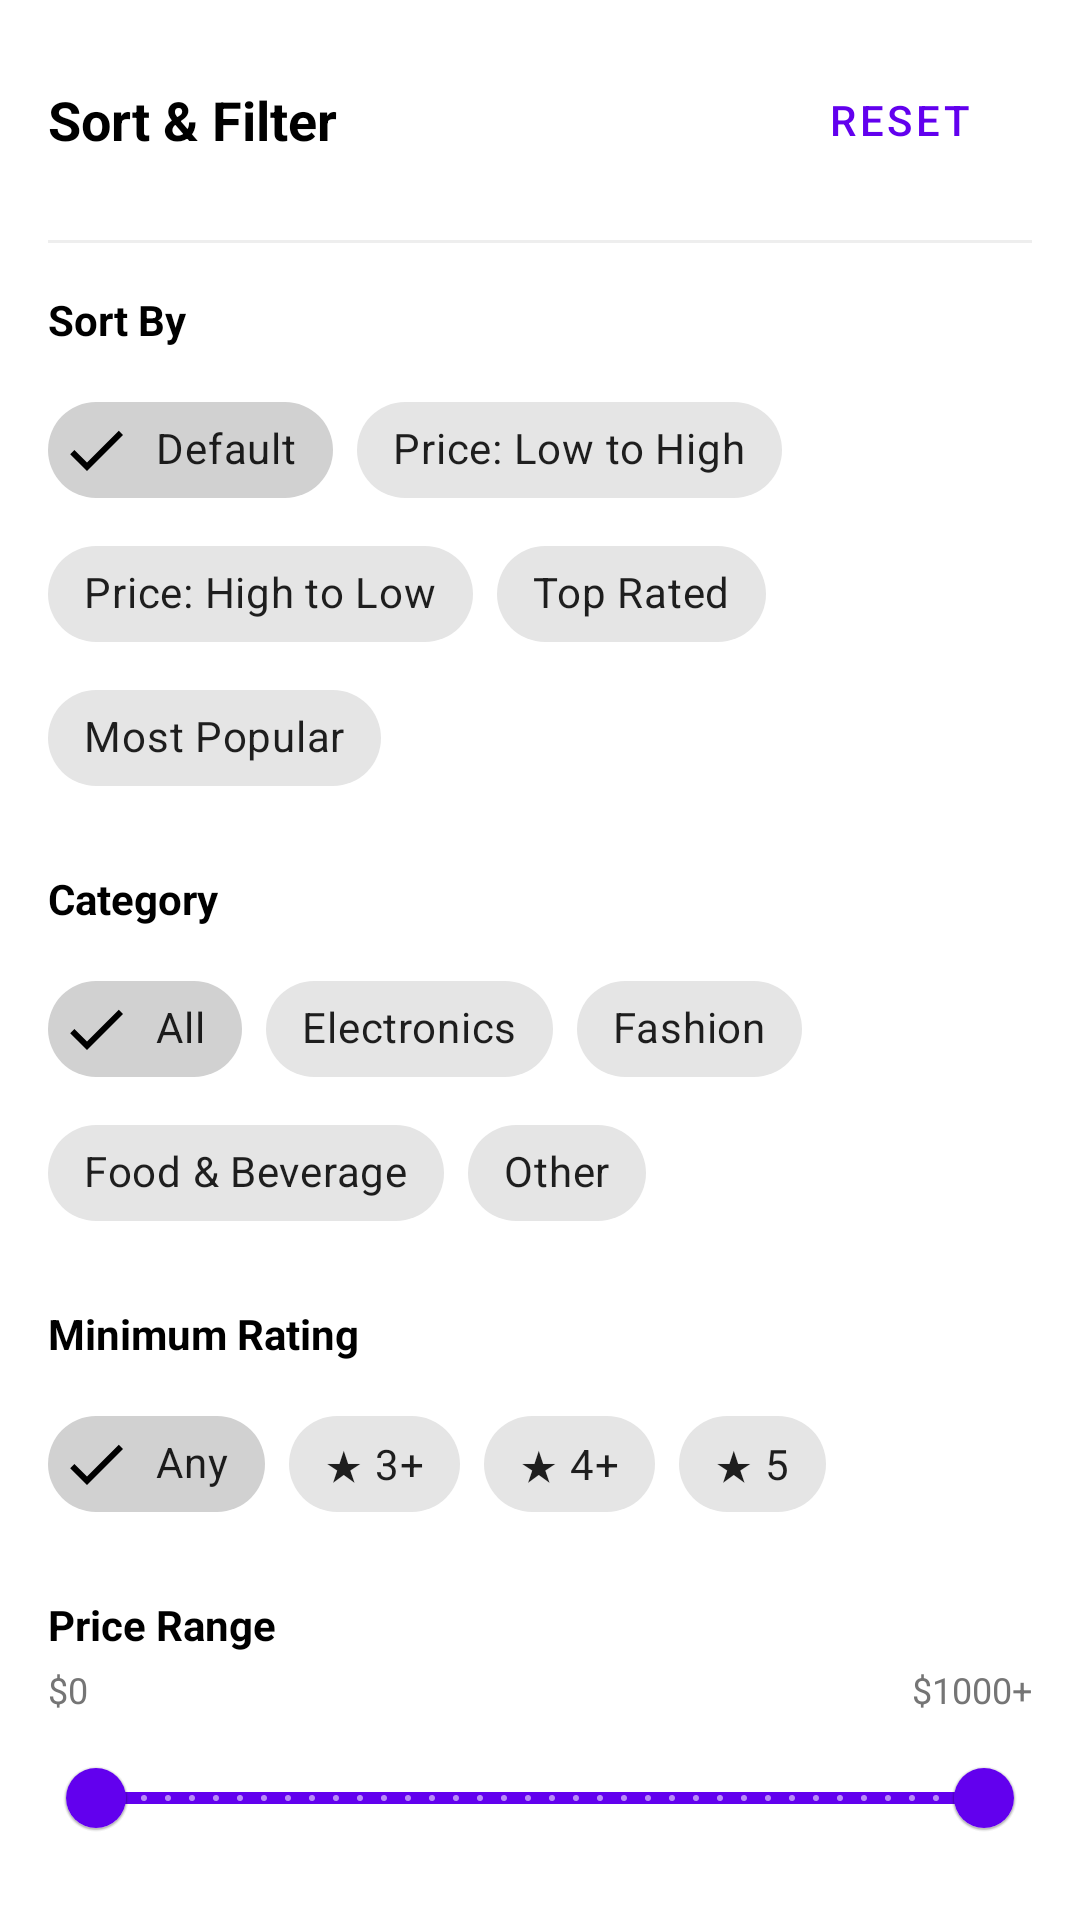

The Android layout XML behind this screen, and the referenced resources:
<!-- AndroidManifest.xml: application theme Theme.SaleApp -->
<!-- res/layout/bottom_sheet_filter.xml -->
<?xml version="1.0" encoding="utf-8"?>
<LinearLayout xmlns:android="http://schemas.android.com/apk/res/android"
    xmlns:app="http://schemas.android.com/apk/res-auto"
    android:layout_width="match_parent"
    android:layout_height="wrap_content"
    android:orientation="vertical"
    android:padding="16dp"
    android:background="@color/white">

    
    <LinearLayout
        android:layout_width="match_parent"
        android:layout_height="wrap_content"
        android:orientation="horizontal"
        android:gravity="center_vertical"
        android:layout_marginBottom="16dp">

        <TextView
            android:layout_width="0dp"
            android:layout_height="wrap_content"
            android:layout_weight="1"
            android:text="Sort &amp; Filter"
            android:textSize="18sp"
            android:textStyle="bold"
            android:textColor="@color/black" />

        <Button
            android:id="@+id/btn_reset"
            android:layout_width="wrap_content"
            android:layout_height="wrap_content"
            android:text="Reset"
            style="@style/Widget.MaterialComponents.Button.TextButton"
            android:textColor="@color/purple_500" />

    </LinearLayout>

    <View
        android:layout_width="match_parent"
        android:layout_height="1dp"
        android:background="@color/gray_200"
        android:layout_marginBottom="16dp" />

    
    <TextView
        android:layout_width="match_parent"
        android:layout_height="wrap_content"
        android:text="Sort By"
        android:textSize="14sp"
        android:textStyle="bold"
        android:textColor="@color/black"
        android:layout_marginBottom="10dp" />

    <com.google.android.material.chip.ChipGroup
        android:id="@+id/chip_group_sort"
        android:layout_width="match_parent"
        android:layout_height="wrap_content"
        app:singleSelection="true"
        app:selectionRequired="true"
        android:layout_marginBottom="20dp">

        <com.google.android.material.chip.Chip
            android:id="@+id/chip_sort_default"
            android:layout_width="wrap_content"
            android:layout_height="wrap_content"
            android:text="Default"
            style="@style/Widget.MaterialComponents.Chip.Filter"
            android:checked="true" />

        <com.google.android.material.chip.Chip
            android:id="@+id/chip_sort_price_asc"
            android:layout_width="wrap_content"
            android:layout_height="wrap_content"
            android:text="Price: Low to High"
            style="@style/Widget.MaterialComponents.Chip.Filter" />

        <com.google.android.material.chip.Chip
            android:id="@+id/chip_sort_price_desc"
            android:layout_width="wrap_content"
            android:layout_height="wrap_content"
            android:text="Price: High to Low"
            style="@style/Widget.MaterialComponents.Chip.Filter" />

        <com.google.android.material.chip.Chip
            android:id="@+id/chip_sort_rating"
            android:layout_width="wrap_content"
            android:layout_height="wrap_content"
            android:text="Top Rated"
            style="@style/Widget.MaterialComponents.Chip.Filter" />

        <com.google.android.material.chip.Chip
            android:id="@+id/chip_sort_popular"
            android:layout_width="wrap_content"
            android:layout_height="wrap_content"
            android:text="Most Popular"
            style="@style/Widget.MaterialComponents.Chip.Filter" />

    </com.google.android.material.chip.ChipGroup>

    
    <TextView
        android:layout_width="match_parent"
        android:layout_height="wrap_content"
        android:text="Category"
        android:textSize="14sp"
        android:textStyle="bold"
        android:textColor="@color/black"
        android:layout_marginBottom="10dp" />

    <com.google.android.material.chip.ChipGroup
        android:id="@+id/chip_group_category"
        android:layout_width="match_parent"
        android:layout_height="wrap_content"
        app:singleSelection="true"
        android:layout_marginBottom="20dp">

        <com.google.android.material.chip.Chip
            android:id="@+id/chip_cat_all"
            android:layout_width="wrap_content"
            android:layout_height="wrap_content"
            android:text="All"
            style="@style/Widget.MaterialComponents.Chip.Filter"
            android:checked="true" />

        <com.google.android.material.chip.Chip
            android:id="@+id/chip_cat_electronics"
            android:layout_width="wrap_content"
            android:layout_height="wrap_content"
            android:text="Electronics"
            style="@style/Widget.MaterialComponents.Chip.Filter" />

        <com.google.android.material.chip.Chip
            android:id="@+id/chip_cat_fashion"
            android:layout_width="wrap_content"
            android:layout_height="wrap_content"
            android:text="Fashion"
            style="@style/Widget.MaterialComponents.Chip.Filter" />

        <com.google.android.material.chip.Chip
            android:id="@+id/chip_cat_food"
            android:layout_width="wrap_content"
            android:layout_height="wrap_content"
            android:text="Food &amp; Beverage"
            style="@style/Widget.MaterialComponents.Chip.Filter" />

        <com.google.android.material.chip.Chip
            android:id="@+id/chip_cat_other"
            android:layout_width="wrap_content"
            android:layout_height="wrap_content"
            android:text="Other"
            style="@style/Widget.MaterialComponents.Chip.Filter" />

    </com.google.android.material.chip.ChipGroup>

    
    <TextView
        android:layout_width="match_parent"
        android:layout_height="wrap_content"
        android:text="Minimum Rating"
        android:textSize="14sp"
        android:textStyle="bold"
        android:textColor="@color/black"
        android:layout_marginBottom="10dp" />

    <com.google.android.material.chip.ChipGroup
        android:id="@+id/chip_group_rating"
        android:layout_width="match_parent"
        android:layout_height="wrap_content"
        app:singleSelection="true"
        android:layout_marginBottom="20dp">

        <com.google.android.material.chip.Chip
            android:id="@+id/chip_rating_all"
            android:layout_width="wrap_content"
            android:layout_height="wrap_content"
            android:text="Any"
            style="@style/Widget.MaterialComponents.Chip.Filter"
            android:checked="true" />

        <com.google.android.material.chip.Chip
            android:id="@+id/chip_rating_3"
            android:layout_width="wrap_content"
            android:layout_height="wrap_content"
            android:text="★ 3+"
            style="@style/Widget.MaterialComponents.Chip.Filter" />

        <com.google.android.material.chip.Chip
            android:id="@+id/chip_rating_4"
            android:layout_width="wrap_content"
            android:layout_height="wrap_content"
            android:text="★ 4+"
            style="@style/Widget.MaterialComponents.Chip.Filter" />

        <com.google.android.material.chip.Chip
            android:id="@+id/chip_rating_5"
            android:layout_width="wrap_content"
            android:layout_height="wrap_content"
            android:text="★ 5"
            style="@style/Widget.MaterialComponents.Chip.Filter" />

    </com.google.android.material.chip.ChipGroup>

    
    <TextView
        android:layout_width="match_parent"
        android:layout_height="wrap_content"
        android:text="Price Range"
        android:textSize="14sp"
        android:textStyle="bold"
        android:textColor="@color/black"
        android:layout_marginBottom="4dp" />

    <LinearLayout
        android:layout_width="match_parent"
        android:layout_height="wrap_content"
        android:orientation="horizontal"
        android:gravity="center_vertical"
        android:layout_marginBottom="4dp">

        <TextView
            android:id="@+id/tv_price_min_label"
            android:layout_width="wrap_content"
            android:layout_height="wrap_content"
            android:text="$0"
            android:textSize="12sp"
            android:textColor="@color/gray_600" />

        <View android:layout_width="0dp" android:layout_height="0dp" android:layout_weight="1" />

        <TextView
            android:id="@+id/tv_price_max_label"
            android:layout_width="wrap_content"
            android:layout_height="wrap_content"
            android:text="$1000+"
            android:textSize="12sp"
            android:textColor="@color/gray_600" />
    </LinearLayout>

    <com.google.android.material.slider.RangeSlider
        android:id="@+id/slider_price"
        android:layout_width="match_parent"
        android:layout_height="wrap_content"
        android:valueFrom="0"
        android:valueTo="1000"
        app:values="@array/slider_default_values"
        android:stepSize="10"
        android:layout_marginBottom="4dp" />

    <TextView
        android:id="@+id/tv_price_range"
        android:layout_width="match_parent"
        android:layout_height="wrap_content"
        android:text="$0 — $1000+"
        android:textSize="13sp"
        android:textColor="@color/purple_500"
        android:gravity="center"
        android:layout_marginBottom="24dp" />

    
    <Button
        android:id="@+id/btn_apply"
        android:layout_width="match_parent"
        android:layout_height="wrap_content"
        android:text="Apply Filters"
        android:backgroundTint="@color/purple_500"
        android:textColor="@color/white"
        android:layout_marginBottom="8dp" />

</LinearLayout>
<!-- resources referenced by this layout -->
<resources>
  <array name="slider_default_values">
          <item>0</item>
          <item>1000</item>
      </array>
  <color name="black">#FF000000</color>
  <color name="gray_200">#FFEEEEEE</color>
  <color name="gray_600">#FF757575</color>
  <color name="purple_500">#FF6200EE</color>
  <color name="white">#FFFFFFFF</color>
  <style name="Theme.SaleApp" parent="Theme.MaterialComponents.DayNight.DarkActionBar">
          <item name="colorPrimary">@color/purple_500</item>
          <item name="colorPrimaryVariant">@color/purple_700</item>
          <item name="colorOnPrimary">@color/white</item>
          <item name="colorSecondary">@color/teal_200</item>
          <item name="colorSecondaryVariant">@color/teal_700</item>
          <item name="colorOnSecondary">@color/black</item>
          <item name="android:statusBarColor">?attr/colorPrimaryVariant</item>
          <item name="windowActionBar">false</item>
          <item name="windowNoTitle">true</item>
      </style>
  <color name="purple_700">#FF3700B3</color>
  <color name="teal_200">#FF03DAC5</color>
  <color name="teal_700">#FF018786</color>
</resources>
